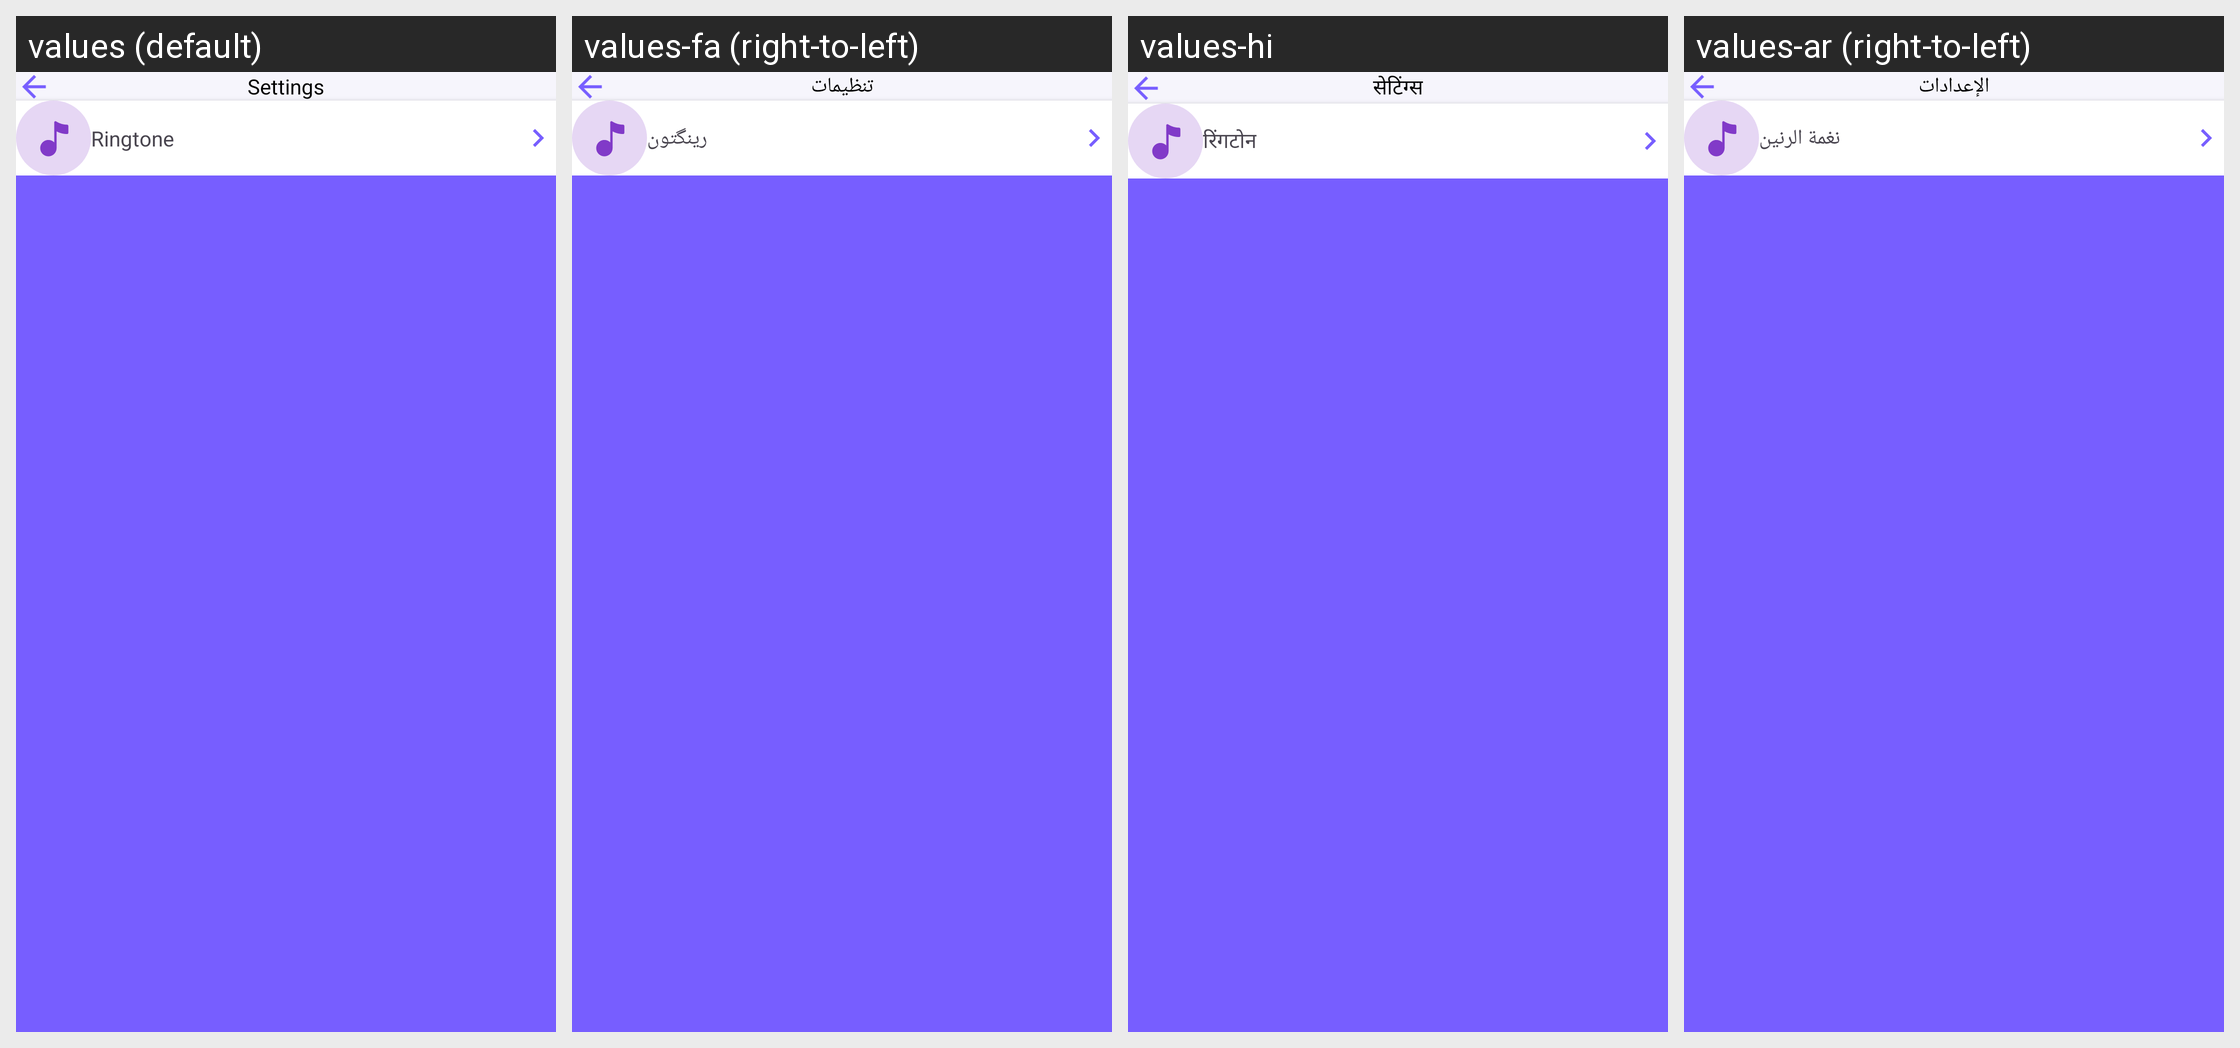

Translations of the strings shown on this Android screen, per locale in the grid:
Android screen res/layout/activity_setting.xml rendered under 4 locales, left to right: values (default), values-fa (right-to-left), values-hi, values-ar (right-to-left). Device: Nexus 5 (rendered at 1080×1920; each locale shown at half size, 540×960, under a caption strip naming it); theme Theme.BaseApp.
Other locales in the repository, not shown: values-de, values-es, values-fr, values-it, values-ko, values-pa, values-pt.
Strings drawn on this screen, with the default value and each locale's value (text and hints the layout hard-codes, and strings that could not be matched under every locale, appear in the picture but are not listed):

setting
  values: Settings
  values-fa: تنظیمات
  values-hi: सेटिंग्स
  values-ar: الإعدادات

ringtone
  values: Ringtone
  values-fa: رینگتون
  values-hi: रिंगटोन
  values-ar: نغمة الرنين
